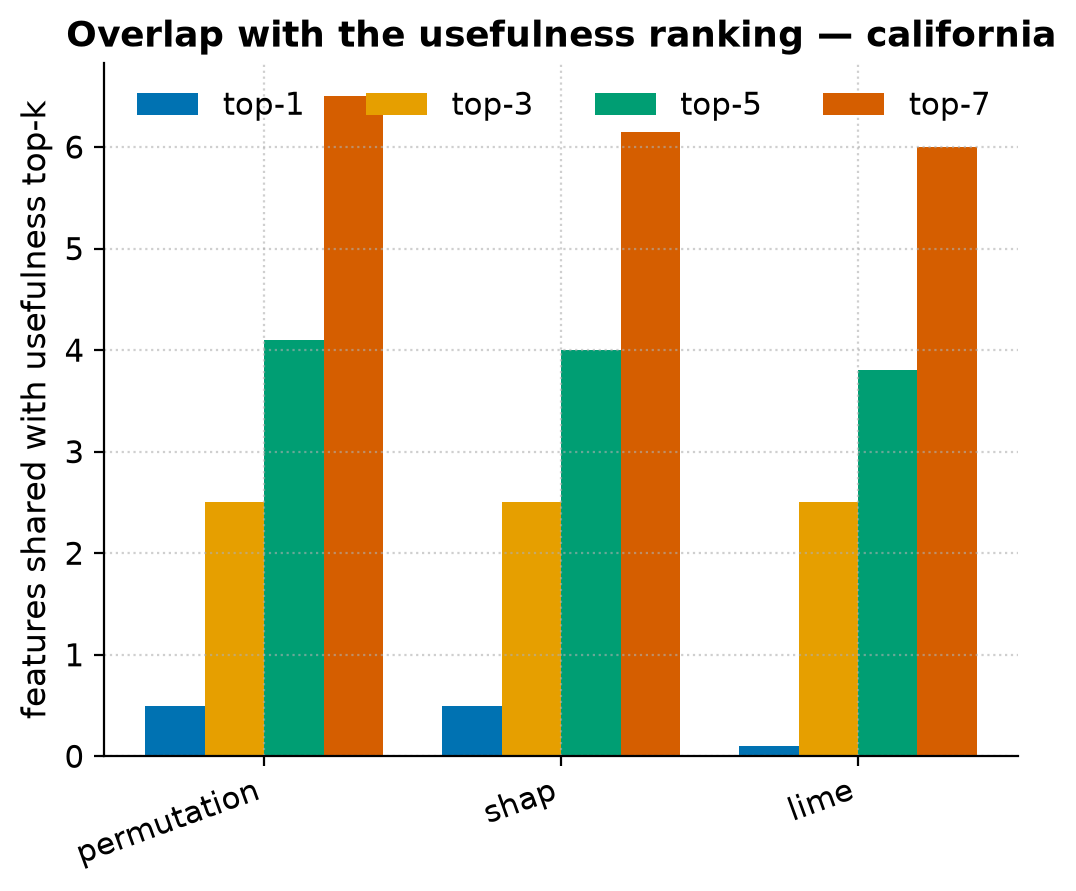

Values plotted in this chart, from the file beside it:
, top-1, top-3, top-5, top-7
usefulness, 1.0, 3.0, 5.0, 7.0
permutation, 0.5, 2.5, 4.1, 6.5
shap, 0.5, 2.5, 4.0, 6.15
lime, 0.1, 2.5, 3.8, 6.0
